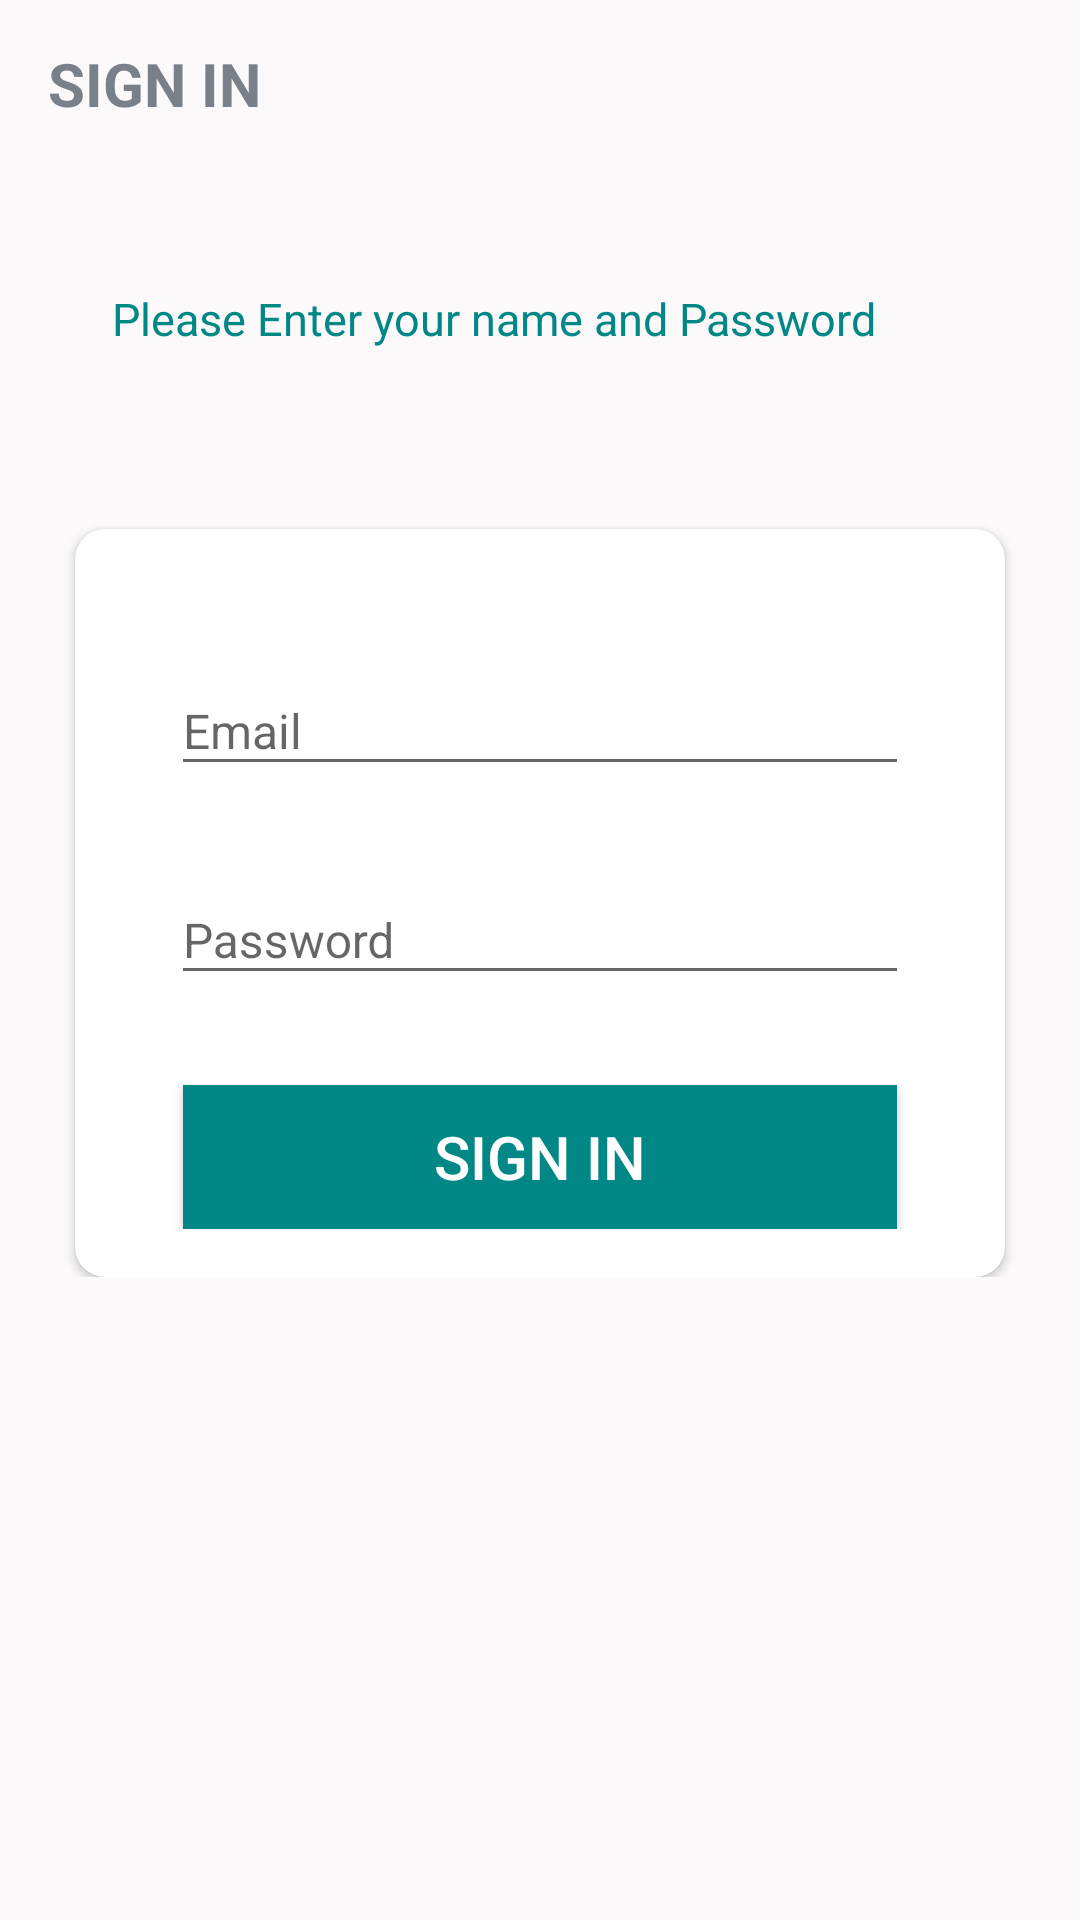

Android layout source for this screen:
<!-- AndroidManifest.xml: activity theme Theme.my_App -->
<!-- res/layout/activity_sign_in.xml -->
<?xml version="1.0" encoding="utf-8"?>
<LinearLayout xmlns:android="http://schemas.android.com/apk/res/android"
    xmlns:app="http://schemas.android.com/apk/res-auto"
    xmlns:tools="http://schemas.android.com/tools"
    android:layout_width="match_parent"
    android:layout_height="match_parent"
    android:background="#FBF9F9"
    android:orientation="vertical"
    tools:context=".activities.SignUpActivity">

    <androidx.appcompat.widget.Toolbar
        android:id="@+id/toolbar_sign_in_activity"
        android:layout_width="match_parent"
        android:layout_height="?attr/actionBarSize">

        <TextView
            android:id="@+id/text_view_title"
            android:layout_width="match_parent"
            android:layout_height="match_parent"
            android:gravity="center_vertical"
            android:text="@string/sign_in"
            android:textColor="@color/primary_text_color"
            android:textSize="@dimen/toolbar_title_text_size"
            android:textStyle="bold" />

    </androidx.appcompat.widget.Toolbar>

    <LinearLayout
        android:layout_width="match_parent"
        android:layout_height="wrap_content"
        android:layout_gravity="center"
        android:layout_marginTop="@dimen/authentication_screen_content_marginTop"
        android:orientation="vertical">

        <TextView
            android:layout_width="match_parent"
            android:layout_height="wrap_content"
            android:layout_gravity="center"
            android:layout_marginStart="@dimen/authentication_screen_marginStartEnd"
            android:text="@string/sign_in_description_text"
            android:textColor="@color/secondary_text_color"
            android:textSize="@dimen/authentication_description_text_size" />

        <androidx.cardview.widget.CardView
            android:layout_width="match_parent"
            android:layout_height="wrap_content"
            android:layout_marginStart="@dimen/authentication_screen_marginStartEnd"
            android:layout_marginTop="@dimen/authentication_screen_card_view_marginTop"
            android:layout_marginEnd="@dimen/authentication_screen_marginStartEnd"
            android:elevation="@dimen/card_view_elevation"
            app:cardCornerRadius="@dimen/card_view_corner_radius">


            <LinearLayout
                android:layout_width="match_parent"
                android:layout_height="match_parent"
                android:orientation="vertical"
                android:padding="@dimen/card_view_layout_consent_padding">

                <com.google.android.material.textfield.TextInputLayout
                    android:layout_width="match_parent"
                    android:layout_height="wrap_content"
                    android:layout_marginStart="@dimen/authentication_screen_till_marginStartEnd"
                    android:layout_marginTop="@dimen/authentication_screen_till_marginTop"
                    android:layout_marginEnd="@dimen/authentication_screen_till_marginStartEnd" >

                    <androidx.appcompat.widget.AppCompatEditText
                        android:id="@+id/et_email_sign_in"
                        android:layout_width="match_parent"
                        android:layout_height="wrap_content"
                        android:hint="@string/email"
                        android:inputType="textEmailAddress"
                        android:textSize="@dimen/et_text_size" />
                </com.google.android.material.textfield.TextInputLayout>

                <com.google.android.material.textfield.TextInputLayout
                    android:layout_width="match_parent"
                    android:layout_height="wrap_content"
                    android:layout_marginStart="@dimen/authentication_screen_till_marginStartEnd"
                    android:layout_marginTop="@dimen/authentication_screen_till_marginTop"
                    android:layout_marginEnd="@dimen/authentication_screen_till_marginStartEnd">

                    <androidx.appcompat.widget.AppCompatEditText
                        android:id="@+id/et_password_sign_in"
                        android:layout_width="match_parent"
                        android:layout_height="wrap_content"
                        android:hint="@string/password"
                        android:inputType="textPassword"
                        android:textSize="16sp" />
                </com.google.android.material.textfield.TextInputLayout>

                <Button
                    android:id="@+id/btn_sign_in"
                    android:layout_width="match_parent"
                    android:layout_height="wrap_content"
                    android:layout_gravity="center"
                    android:layout_marginStart="@dimen/btn_marginStartEnd"
                    android:layout_marginTop="@dimen/sign_up_screen_btn_marginTop"
                    android:layout_marginEnd="@dimen/btn_marginStartEnd"
                    android:background="@color/secondary_text_color"
                    android:paddingTop="@dimen/btn_paddingTopBottom"
                    android:paddingBottom="@dimen/btn_paddingTopBottom"
                    android:text="@string/sign_in"
                    android:textColor="@android:color/white"
                    android:textSize="@dimen/btn_text_size" />


            </LinearLayout>
        </androidx.cardview.widget.CardView>

    </LinearLayout>

</LinearLayout>
<!-- resources referenced by this layout -->
<resources>
  <color name="primary_text_color">#7A8089</color>
  <color name="secondary_text_color">#FF018786</color>
  <dimen name="authentication_description_text_size">15sp</dimen>
  <dimen name="authentication_screen_card_view_marginTop">60dp</dimen>
  <dimen name="authentication_screen_content_marginTop">40dp</dimen>
  <dimen name="authentication_screen_marginStartEnd">25dp</dimen>
  <dimen name="authentication_screen_till_marginStartEnd">16dp</dimen>
  <dimen name="authentication_screen_till_marginTop">20dp</dimen>
  <dimen name="btn_marginStartEnd">20dp</dimen>
  <dimen name="btn_paddingTopBottom">8dp</dimen>
  <dimen name="btn_text_size">20sp</dimen>
  <dimen name="card_view_corner_radius">10dp</dimen>
  <dimen name="card_view_elevation">10dp</dimen>
  <dimen name="card_view_layout_consent_padding">16dp</dimen>
  <dimen name="et_text_size">16sp</dimen>
  <dimen name="sign_up_screen_btn_marginTop">30dp</dimen>
  <dimen name="toolbar_title_text_size">20sp</dimen>
  <string name="email">Email</string>
  <string name="password">Password</string>
  <string name="sign_in">SIGN IN</string>
  <string name="sign_in_description_text">Please Enter your name and Password</string>
  <style name="Theme.my_App" parent="Theme.AppCompat.DayNight.NoActionBar">
          <item name="android:windowFullscreen">true</item>
          <item name="windowActionBar">false</item>
          <item name="windowNoTitle">true</item>
      </style>
</resources>
